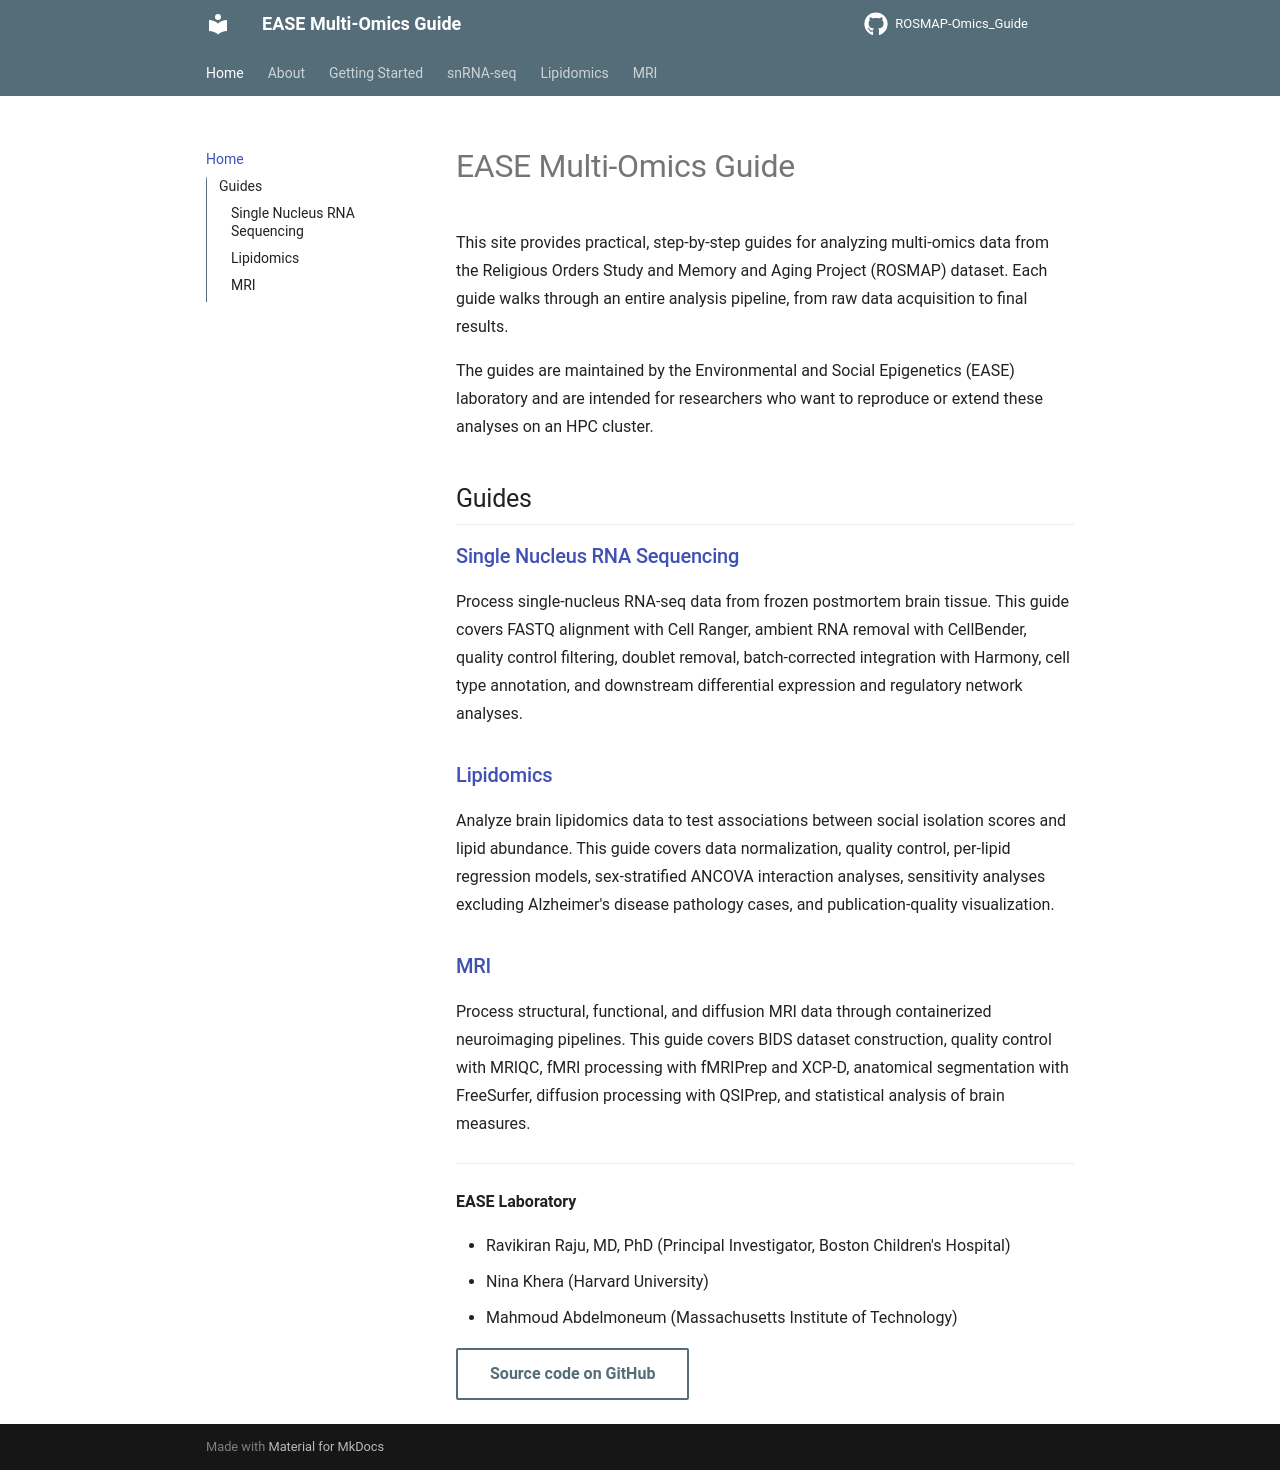

repository: Environmental-And-Social-Epigenetics/ROSMAP-Omics_Guide · page: index.html · generator: mkdocs

# EASE Multi-Omics Guide

This site provides practical, step-by-step guides for analyzing multi-omics data from the Religious Orders Study and Memory and Aging Project (ROSMAP) dataset. Each guide walks through an entire analysis pipeline, from raw data acquisition to final results.

The guides are maintained by the Environmental and Social Epigenetics (EASE) laboratory and are intended for researchers who want to reproduce or extend these analyses on an HPC cluster.

## Guides

### [Single Nucleus RNA Sequencing](snrnaseq/index.md)

Process single-nucleus RNA-seq data from frozen postmortem brain tissue. This guide covers FASTQ alignment with Cell Ranger, ambient RNA removal with CellBender, quality control filtering, doublet removal, batch-corrected integration with Harmony, cell type annotation, and downstream differential expression and regulatory network analyses.

### [Lipidomics](lipidomics/index.md)

Analyze brain lipidomics data to test associations between social isolation scores and lipid abundance. This guide covers data normalization, quality control, per-lipid regression models, sex-stratified ANCOVA interaction analyses, sensitivity analyses excluding Alzheimer's disease pathology cases, and publication-quality visualization.

### [MRI](mri/index.md)

Process structural, functional, and diffusion MRI data through containerized neuroimaging pipelines. This guide covers BIDS dataset construction, quality control with MRIQC, fMRI processing with fMRIPrep and XCP-D, anatomical segmentation with FreeSurfer, diffusion processing with QSIPrep, and statistical analysis of brain measures.

---

**EASE Laboratory**

- Ravikiran Raju, MD, PhD (Principal Investigator, Boston Children's Hospital)
- Nina Khera (Harvard University)
- Mahmoud Abdelmoneum (Massachusetts Institute of Technology)

[Source code on GitHub](https://github.com/Environmental-And-Social-Epigenetics){ .md-button }
